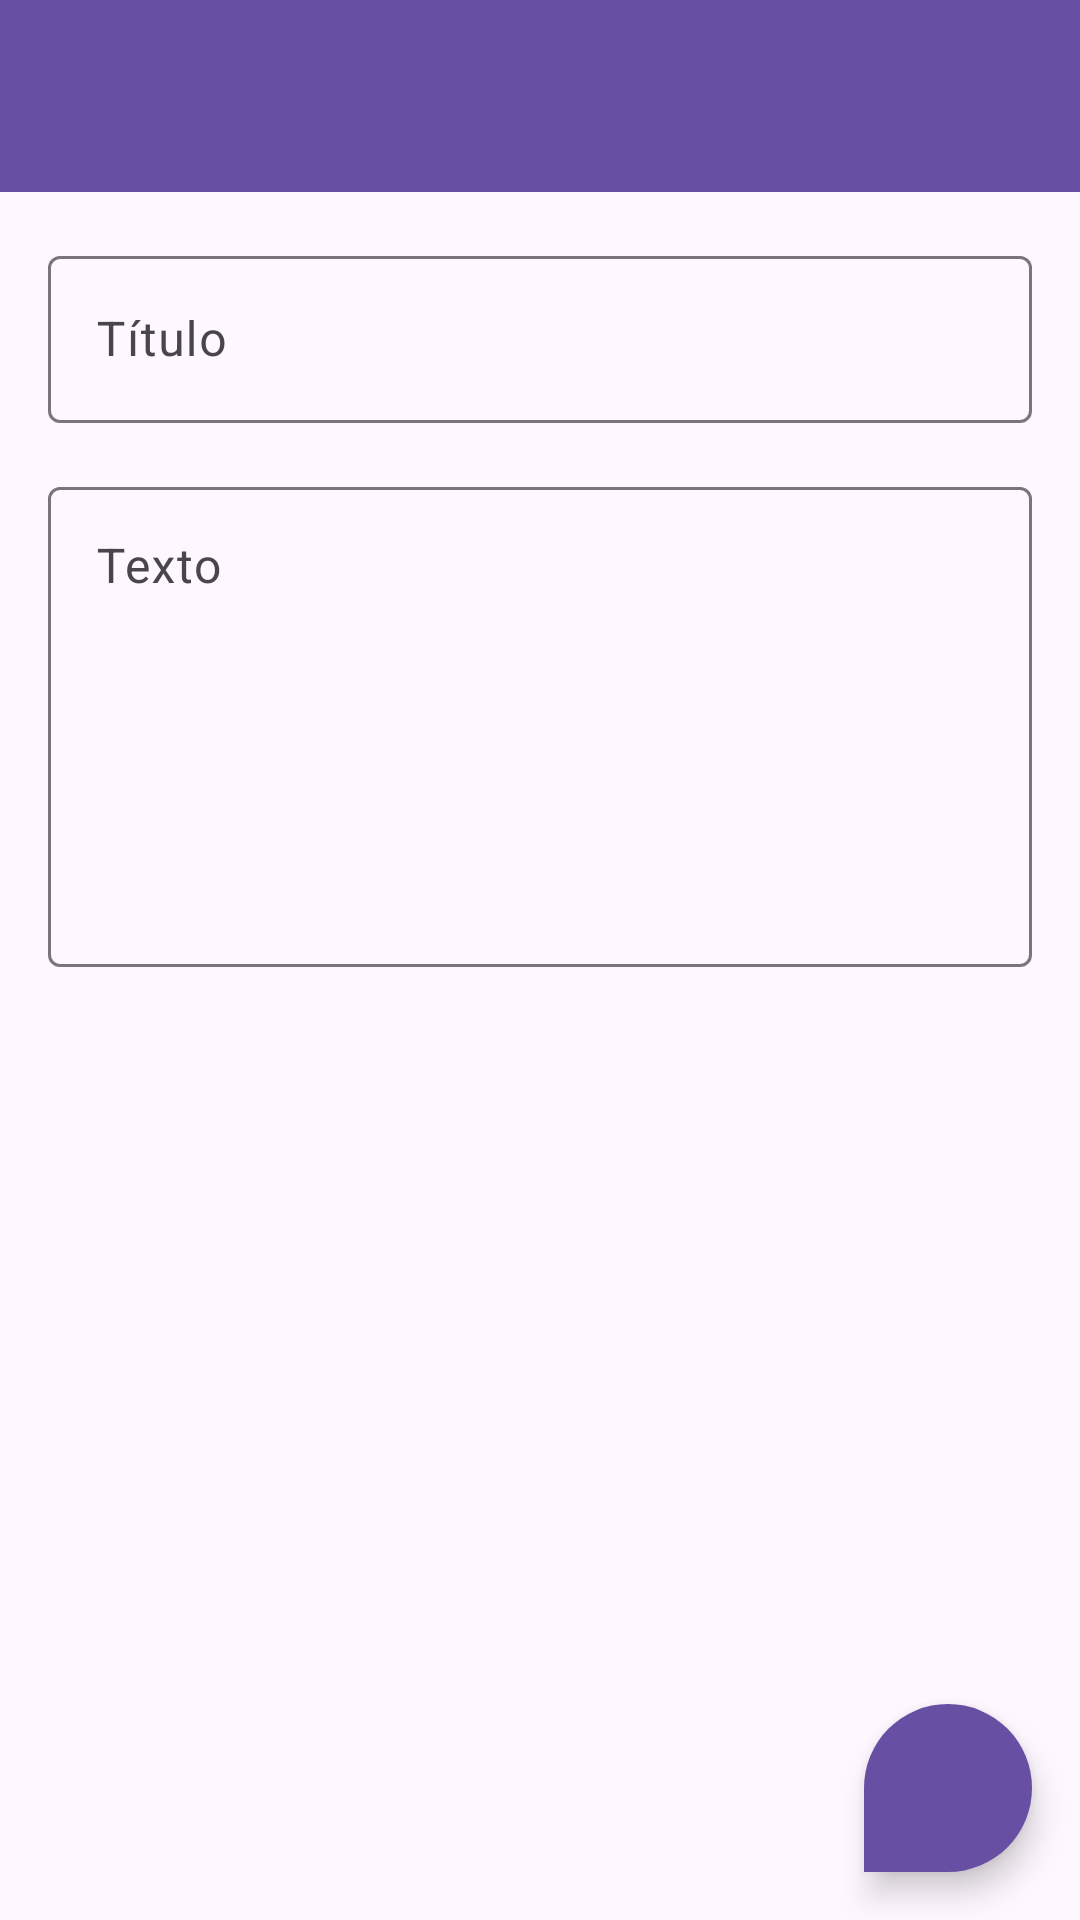

Reconstruct the res/layout file that produces this screen, plus the resources it refers to.
<!-- AndroidManifest.xml: application theme Theme.Posts -->
<!-- res/layout/activity_post.xml -->
<?xml version="1.0" encoding="utf-8"?>
<androidx.constraintlayout.widget.ConstraintLayout
    xmlns:android="http://schemas.android.com/apk/res/android"
    xmlns:app="http://schemas.android.com/apk/res-auto"
    xmlns:tools="http://schemas.android.com/tools"
    android:id="@+id/main"
    android:layout_width="match_parent"
    android:layout_height="match_parent"
    tools:context=".presentation.postEntity.PostActivity">

    <com.google.android.material.appbar.AppBarLayout
        android:id="@+id/appBarLayoutPost"
        android:layout_width="match_parent"
        android:layout_height="wrap_content"
        app:layout_constraintStart_toStartOf="parent"
        app:layout_constraintEnd_toEndOf="parent"
        app:layout_constraintTop_toTopOf="parent">

        <androidx.appcompat.widget.Toolbar
            android:id="@+id/toolbar_post"
            android:layout_width="match_parent"
            android:layout_height="?attr/actionBarSize"
            android:background="?attr/colorPrimary"
            android:elevation="10dp"
            android:theme="@style/ThemeOverlay.AppCompat.Dark.ActionBar"
            app:popupTheme="@style/ThemeOverlay.AppCompat.Dark" />

    </com.google.android.material.appbar.AppBarLayout>

    <com.google.android.material.textfield.TextInputLayout
        android:id="@+id/textInputLayoutTitle"
        android:layout_width="match_parent"
        android:layout_height="wrap_content"
        android:layout_margin="16dp"
        app:layout_constraintStart_toStartOf="parent"
        app:layout_constraintEnd_toEndOf="parent"
        app:layout_constraintTop_toBottomOf="@+id/appBarLayoutPost">

        <com.google.android.material.textfield.TextInputEditText
            android:id="@+id/textInputEditTextTitle"
            android:layout_width="match_parent"
            android:layout_height="wrap_content"
            android:hint="Título"/>

    </com.google.android.material.textfield.TextInputLayout>

    <com.google.android.material.textfield.TextInputLayout
        android:id="@+id/textInputLayoutBody"
        android:layout_width="match_parent"
        android:layout_height="wrap_content"
        android:layout_margin="16dp"
        android:labelFor="@+id/textInputEditTextBody"
        app:layout_constraintStart_toStartOf="parent"
        app:layout_constraintEnd_toEndOf="parent"
        app:layout_constraintTop_toBottomOf="@+id/textInputLayoutTitle">

        <com.google.android.material.textfield.TextInputEditText
            android:id="@+id/textInputEditTextBody"
            android:layout_width="match_parent"
            android:layout_height="wrap_content"
            android:minHeight="160dp"
            android:hint="Texto"
            android:gravity="top"
            android:inputType="textMultiLine"
            android:overScrollMode="always"
            android:scrollbarStyle="insideInset"
            android:scrollbars="vertical" />

    </com.google.android.material.textfield.TextInputLayout>

    <com.google.android.material.floatingactionbutton.FloatingActionButton
        app:shapeAppearanceOverlay="@style/fab_rounded"
        android:id="@+id/fabSavePost"
        android:layout_width="wrap_content"
        android:layout_height="wrap_content"
        android:src="@drawable/baseline_done_24"
        app:fabSize="normal"
        android:tint="@color/white"
        android:backgroundTint="?attr/colorPrimary"
        android:layout_margin="16dp"
        app:layout_constraintEnd_toEndOf="parent"
        app:layout_constraintBottom_toBottomOf="parent"
        android:contentDescription="@null" />

</androidx.constraintlayout.widget.ConstraintLayout>
<!-- resources referenced by this layout -->
<resources>
  <style name="fab_rounded">
          <item name="cornerFamily">rounded</item>
          <item name="cornerSize">50%</item>
          <item name="cornerSizeBottomLeft">0dp</item>
      </style>
  <style name="Theme.Posts" parent="Base.Theme.Posts" />
  <style name="Base.Theme.Posts" parent="Theme.Material3.DayNight.NoActionBar">
          
          
      </style>
  <!-- not gathered from this repository: default colours our renderer supplied (Android Studio template values) -->
  <color name="white">#FFFFFFFF</color>
</resources>
